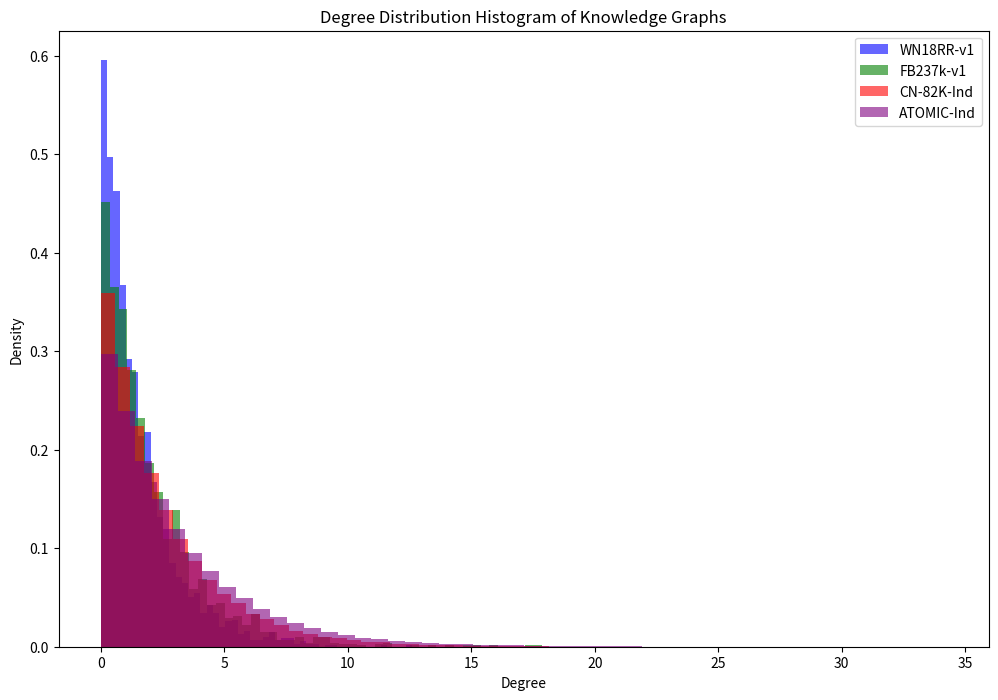

Here is the Python script that generated this plot:
import matplotlib.pyplot as plt
import numpy as np

# 模拟的节点度数据
wn18rr_v1_degrees = np.random.exponential(scale=1.5, size=2746)
fb237k_v1_degrees = np.random.exponential(scale=2.0, size=2000)
cn_82k_ind_degrees = np.random.exponential(scale=2.5, size=65460)
atomic_ind_degrees = np.random.exponential(scale=3.0, size=256570)

# 设置图形布局
plt.figure(figsize=(12, 8))

# WN18RR-v1
plt.hist(wn18rr_v1_degrees, bins=50, alpha=0.6, color='blue', label='WN18RR-v1', density=True)

# FB237k-v1
plt.hist(fb237k_v1_degrees, bins=50, alpha=0.6, color='green', label='FB237k-v1', density=True)

# CN-82K-Ind
plt.hist(cn_82k_ind_degrees, bins=50, alpha=0.6, color='red', label='CN-82K-Ind', density=True)

# ATOMIC-Ind
plt.hist(atomic_ind_degrees, bins=50, alpha=0.6, color='purple', label='ATOMIC-Ind', density=True)

# 添加图例和标题
plt.legend(loc='upper right')
plt.title('Degree Distribution Histogram of Knowledge Graphs')
plt.xlabel('Degree')
plt.ylabel('Density')

# 显示图形
plt.show()